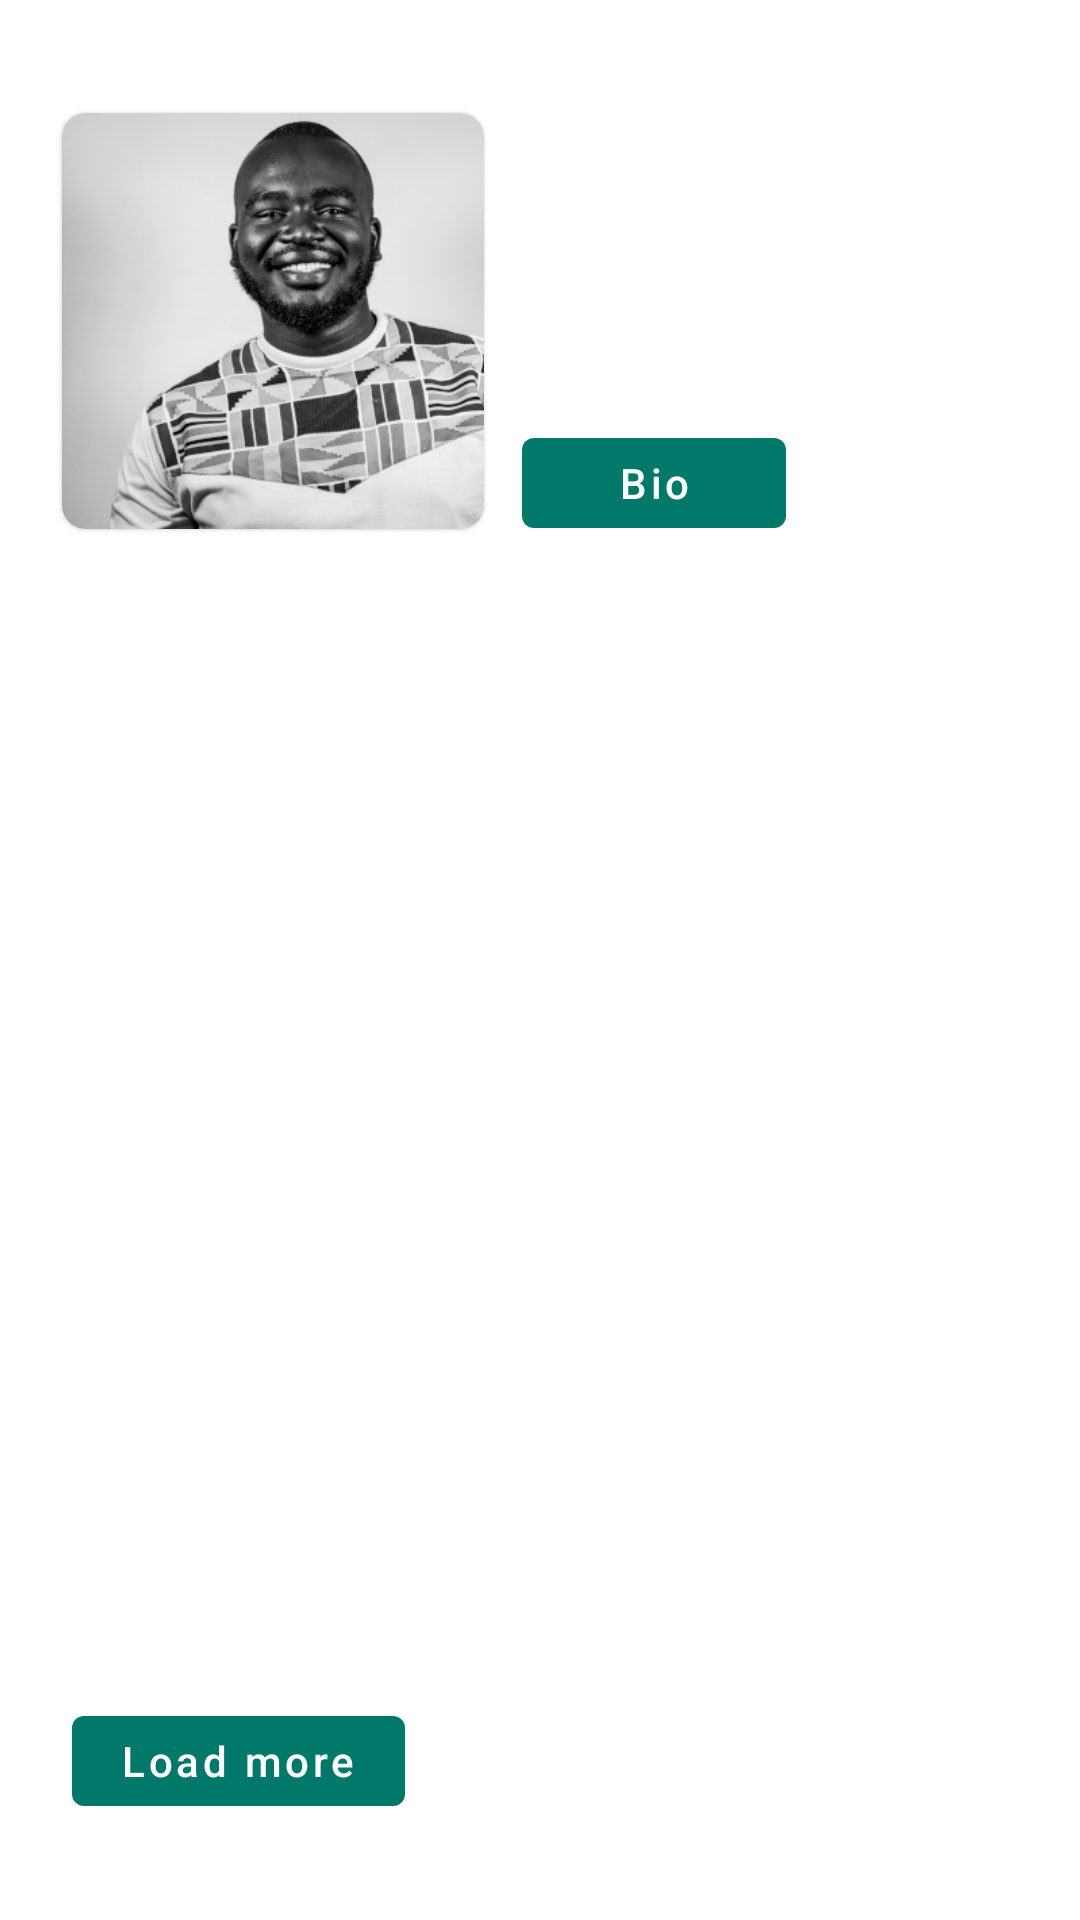

Produce the Android XML layout that renders to this screen, including the resource entries it uses.
<!-- AndroidManifest.xml: application theme Theme.MaQuotes -->
<!-- res/layout/author_details_fragment.xml -->
<?xml version="1.0" encoding="utf-8"?>
<layout xmlns:android="http://schemas.android.com/apk/res/android"
    xmlns:tools="http://schemas.android.com/tools"
    xmlns:app="http://schemas.android.com/apk/res-auto">

    <data>
        <variable
            name="viewModel"
            type="com.pol0.maquotes.ui.authorDetails.AuthorDetailsViewModel" />

    </data>

    <androidx.constraintlayout.widget.ConstraintLayout
        android:layout_width="match_parent"
        android:layout_height="match_parent"
        tools:context=".ui.authorDetails.AuthorDetailsFragment">

        <androidx.constraintlayout.widget.Guideline
            android:id="@+id/guideline_toolbar_author_details"
            android:layout_width="wrap_content"
            android:layout_height="wrap_content"
            android:orientation="horizontal"
            app:layout_constraintGuide_percent="0.05" />

        <com.google.android.material.card.MaterialCardView
            android:id="@+id/container_image_author"
            android:layout_width="150dp"
            android:layout_height="150dp"
            android:layout_marginStart="16dp"
            app:cardCornerRadius="8dp"
            app:cardUseCompatPadding="true"
            app:layout_constraintStart_toStartOf="parent"
            app:layout_constraintTop_toTopOf="@+id/guideline_toolbar_author_details">

            <androidx.appcompat.widget.AppCompatImageView
                android:id="@+id/image_author"
                android:layout_width="150dp"
                android:layout_height="150dp"
                android:scaleType="centerCrop"
                app:srcCompat="@drawable/jp" />

        </com.google.android.material.card.MaterialCardView>

        <androidx.appcompat.widget.AppCompatTextView
            android:id="@+id/text_author_name"
            android:layout_width="0dp"
            android:layout_height="wrap_content"
            android:layout_marginStart="8dp"
            android:layout_marginTop="8dp"
            android:layout_marginEnd="8dp"
            android:text="@{viewModel.author.name}"
            android:textAppearance="@style/TextAppearance.MaterialComponents.Body1"
            android:textSize="20sp"
            app:layout_constraintBottom_toTopOf="@+id/text_author_description"
            app:layout_constraintEnd_toEndOf="parent"
            app:layout_constraintHorizontal_bias="0.5"
            app:layout_constraintStart_toEndOf="@+id/container_image_author"
            app:layout_constraintTop_toTopOf="@+id/guideline_toolbar_author_details"
            app:layout_constraintVertical_chainStyle="spread_inside"
            tools:text="Jeremiah Polo" />

        <androidx.appcompat.widget.AppCompatTextView
            android:id="@+id/text_author_description"
            android:layout_width="0dp"
            android:layout_height="wrap_content"
            android:layout_marginStart="8dp"
            android:layout_marginTop="4dp"
            android:layout_marginEnd="8dp"
            android:text="@{viewModel.author.description}"
            android:textSize="20sp"
            app:layout_constraintBottom_toTopOf="@+id/button_author_bio"
            app:layout_constraintEnd_toEndOf="parent"
            app:layout_constraintHorizontal_bias="0.5"
            app:layout_constraintStart_toEndOf="@+id/container_image_author"
            app:layout_constraintTop_toBottomOf="@+id/text_author_name"
            tools:text="Scientist and 11th President of India" />

        <com.google.android.material.button.MaterialButton
            android:id="@+id/button_author_bio"
            style="@style/Widget.MaQuotes.Button.ButtonGreen"
            android:layout_width="wrap_content"
            android:layout_height="42dp"
            android:layout_marginStart="8dp"
            android:layout_marginTop="4dp"
            android:text="@string/bio"
            app:layout_constraintBottom_toBottomOf="@+id/container_image_author"
            app:layout_constraintStart_toEndOf="@+id/container_image_author"
            app:layout_constraintTop_toBottomOf="@+id/text_author_description" />

        <androidx.constraintlayout.widget.ConstraintLayout
            android:id="@+id/container_famous_quotes"
            android:layout_width="0dp"
            android:layout_height="0dp"
            android:layout_marginStart="16dp"
            android:layout_marginTop="16dp"
            android:layout_marginEnd="8dp"
            android:layout_marginBottom="8dp"
            app:layout_constraintBottom_toTopOf="@+id/button_load_more"
            app:layout_constraintEnd_toEndOf="parent"
            app:layout_constraintStart_toStartOf="parent"
            app:layout_constraintTop_toBottomOf="@+id/button_author_bio">

            <androidx.appcompat.widget.AppCompatTextView
                android:id="@+id/text_label_famous_quote"
                android:layout_width="0dp"
                android:layout_height="wrap_content"
                android:layout_marginEnd="16dp"
                android:text="@string/famous_quote"
                android:textAppearance="@style/TextAppearance.MaterialComponents.Headline6"
                android:visibility="invisible"
                app:layout_constraintEnd_toEndOf="parent"
                app:layout_constraintStart_toStartOf="parent"
                app:layout_constraintTop_toTopOf="parent"
                tools:visibility="visible" />

            <androidx.appcompat.widget.AppCompatTextView
                android:id="@+id/text_label_no_quotes"
                android:layout_width="0dp"
                android:layout_height="wrap_content"
                android:layout_marginEnd="16dp"
                android:text="@string/no_famous_quote"
                android:textAlignment="center"
                android:visibility="invisible"
                app:layout_constraintBottom_toBottomOf="parent"
                app:layout_constraintEnd_toEndOf="parent"
                app:layout_constraintStart_toStartOf="parent"
                app:layout_constraintTop_toTopOf="parent"
                tools:visibility="visible" />

            <androidx.recyclerview.widget.RecyclerView
                android:id="@+id/recycler_view_famous_quotes"
                android:layout_width="0dp"
                android:layout_height="0dp"
                android:layout_marginTop="8dp"
                app:layoutManager="androidx.recyclerview.widget.LinearLayoutManager"
                app:layout_constraintBottom_toBottomOf="parent"
                app:layout_constraintEnd_toEndOf="parent"
                app:layout_constraintStart_toStartOf="@+id/text_label_famous_quote"
                app:layout_constraintTop_toBottomOf="@+id/text_label_famous_quote"
                tools:itemCount="2"
                tools:listitem="@layout/item_quote_outlined" />

            <ProgressBar
                android:id="@+id/progress_famous_quotes"
                style="?android:attr/progressBarStyle"
                android:layout_width="match_parent"
                android:layout_height="wrap_content"
                android:layout_gravity="center"
                android:visibility="invisible"
                app:layout_constraintBottom_toBottomOf="parent"
                app:layout_constraintLeft_toLeftOf="parent"
                app:layout_constraintRight_toRightOf="parent"
                app:layout_constraintTop_toTopOf="parent" />


        </androidx.constraintlayout.widget.ConstraintLayout>

        <com.google.android.material.button.MaterialButton
            android:id="@+id/button_load_more"
            style="@style/Widget.MaQuotes.Button.ButtonGreen"
            android:layout_width="wrap_content"
            android:layout_height="42dp"
            android:layout_marginStart="8dp"
            android:layout_marginBottom="32dp"
            android:text="@string/load_more"
            app:layout_constraintBottom_toBottomOf="parent"
            app:layout_constraintStart_toStartOf="@+id/container_famous_quotes" />


    </androidx.constraintlayout.widget.ConstraintLayout>
</layout>
<!-- res/layout/item_quote_outlined.xml (included above) -->
<?xml version="1.0" encoding="utf-8"?>
<layout xmlns:android="http://schemas.android.com/apk/res/android"
    xmlns:app="http://schemas.android.com/apk/res-auto"
    xmlns:tools="http://schemas.android.com/tools">

    <data>

        <variable
            name="quote"
            type="com.pol0.maquotes.model.QuotePresentation" />
    </data>

    <com.google.android.material.card.MaterialCardView
        android:layout_width="match_parent"
        android:layout_height="130dp"
        app:cardUseCompatPadding="true"
        app:strokeColor="?attr/colorControlNormal"
        app:strokeWidth="1dp">

        <androidx.constraintlayout.widget.ConstraintLayout
            android:layout_width="match_parent"
            android:layout_height="match_parent">

            <androidx.appcompat.widget.AppCompatTextView
                android:id="@+id/text_quote"
                android:layout_width="0dp"
                android:layout_height="wrap_content"
                android:layout_marginStart="16dp"
                android:layout_marginTop="16dp"
                android:layout_marginEnd="32dp"
                android:text="@{quote.content}"
                android:layout_marginBottom="16dp"
                app:layout_constraintBottom_toTopOf="@+id/image_view_share"
                app:layout_constraintEnd_toEndOf="parent"
                app:layout_constraintStart_toStartOf="parent"
                app:layout_constraintTop_toTopOf="parent"
                tools:text="Life is what happens when your'e busy making other plans" />

            <androidx.appcompat.widget.AppCompatImageView
                android:id="@+id/image_view_share"
                android:layout_width="wrap_content"
                android:layout_height="wrap_content"
                android:layout_marginEnd="16dp"
                android:layout_marginBottom="16dp"
                app:layout_constraintBottom_toBottomOf="parent"
                app:layout_constraintEnd_toStartOf="@+id/image_view_favourite"
                app:srcCompat="@drawable/ic_share" />

            <androidx.appcompat.widget.AppCompatImageView
                android:id="@+id/image_view_favourite"
                android:layout_width="wrap_content"
                android:layout_height="wrap_content"
                android:layout_marginEnd="16dp"
                app:layout_constraintBottom_toBottomOf="@+id/image_view_share"
                app:layout_constraintEnd_toStartOf="@+id/image_view_download"
                app:layout_constraintTop_toTopOf="@+id/image_view_share"
                app:srcCompat="@drawable/ic_favorite_border" />

            <androidx.appcompat.widget.AppCompatImageView
                android:id="@+id/image_view_download"
                android:layout_width="wrap_content"
                android:layout_height="wrap_content"
                android:layout_marginEnd="8dp"
                app:layout_constraintBottom_toBottomOf="@+id/image_view_favourite"
                app:layout_constraintEnd_toEndOf="parent"
                app:layout_constraintTop_toTopOf="@+id/image_view_favourite"
                app:srcCompat="@drawable/ic_download_black" />


        </androidx.constraintlayout.widget.ConstraintLayout>

    </com.google.android.material.card.MaterialCardView>
</layout>
<!-- resources referenced by this layout -->
<resources>
  <!-- drawable ic_download_black (drawable) -->
  <vector xmlns:android="http://schemas.android.com/apk/res/android"
      android:width="24dp"
      android:height="24dp"
      android:viewportWidth="24"
      android:viewportHeight="24"
      android:tint="?attr/colorControlNormal"
      >
      <path
          android:fillColor="@android:color/white"
          android:pathData="M5,20h14v-2H5V20zM19,9h-4V3H9v6H5l7,7L19,9z" />
  </vector>
  <!-- drawable jp: jpg bitmap (drawable, 58840 bytes) -->
  <string name="bio">Bio</string>
  <string name="famous_quote">Famous Quote</string>
  <string name="load_more">Load more</string>
  <string name="no_famous_quote">No Famous Quote Available, Kingly read more quotes to update our database</string>
  <style name="Widget.MaQuotes.Button.ButtonGreen" parent="Widget.MaterialComponents.Button.UnelevatedButton">
          <item name="backgroundTint">?attr/colorSecondaryVariant</item>
          <item name="android:textColor">?attr/colorOnSecondary</item>
          <item name="textAllCaps">false</item>
      </style>
  <style name="Theme.MaQuotes" parent="Theme.MaterialComponents.Light.NoActionBar">
          
          <item name="colorPrimary">@color/white</item>
          <item name="colorPrimaryVariant">@color/grey_300</item>
          <item name="colorOnPrimary">@color/black</item>
  
          
          <item name="colorSecondary">@color/teal_400</item>
          <item name="colorSecondaryVariant">@color/teal_700</item>
          <item name="colorOnSecondary">@color/white</item>
  
          
          <item name="android:statusBarColor" tools:targetApi="l">?attr/colorPrimary</item>
          <item name="android:windowLightStatusBar" tools:targetApi="m">true</item>
          
      </style>
  <color name="white">#FFFFFFFF</color>
  <color name="grey_300">#e0e0e0</color>
  <color name="black">#FF000000</color>
  <color name="teal_400">#26A69A</color>
  <color name="teal_700">#00796b</color>
</resources>
